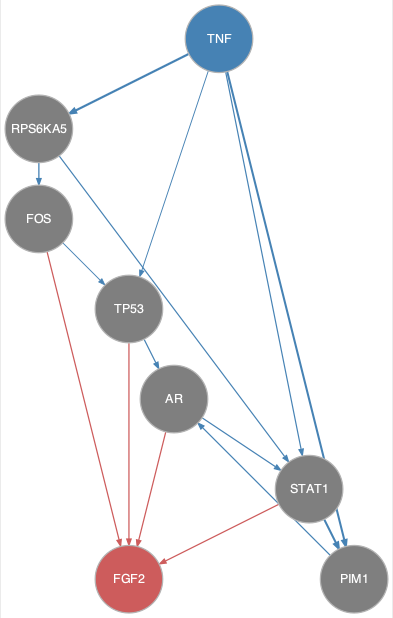

Source data for this figure (header and first rows):
from	to
AR	STAT1
FOS	TP53
PIM1	AR
RPS6KA5	FOS
RPS6KA5	STAT1
STAT1	PIM1
TNF	PIM1
TNF	RPS6KA5
TNF	STAT1
TNF	TP53
TP53	AR
AR	FGF2
FOS	FGF2
STAT1	FGF2
TP53	FGF2
